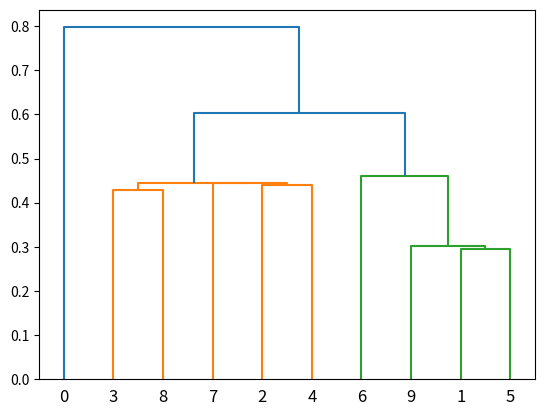

Reproduce this figure in Python.
 #Example: 29

import seaborn as sns; import matplotlib.pyplot as plt
from scipy.cluster.hierarchy import dendrogram, linkage
import numpy as np
data = np.random.rand(10, 4)
linked = linkage(data, 'single')
dendrogram(linked)
plt.show()
